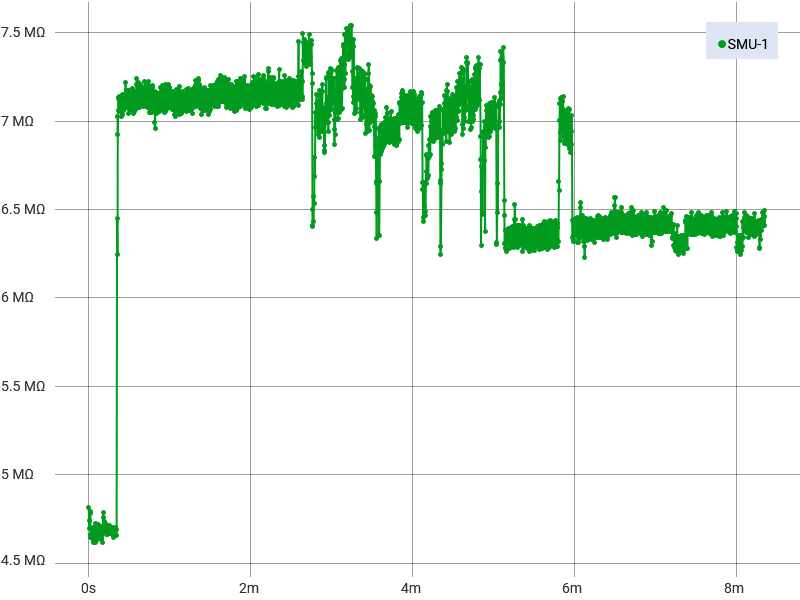

The table this chart was drawn from, first rows:
Index, SMU-1 Time (s), SMU-1 Voltage (V), SMU-1 Current (A), SMU-1 Resistance (Ω)
1, 0, 5.004, 1.03938214124355E-06, 4814755
2, 0.02504, 5.004, 1.041561290549E-06, 4804691
3, 0.05008, 5.004, 1.04297043890256E-06, 4798117
4, 0.07512, 5.004, 1.03929869510466E-06, 4814937
5, 0.1002, 5.004, 1.03897809822229E-06, 4816301
6, 0.1252, 5.004, 1.04244350040972E-06, 4800206
7, 0.1502, 5.004, 1.0658025075827E-06, 4694989
8, 0.1753, 5.004, 1.06263394172856E-06, 4708940
9, 0.2003, 5.004, 1.062731712409E-06, 4708520
10, 0.2254, 5.004, 1.06298205082567E-06, 4707406
11, 0.2504, 5.004, 1.06422066892264E-06, 4701934
12, 0.2754, 5.004, 1.05827450624929E-06, 4728349
13, 0.3005, 5.004, 1.06068603145104E-06, 4717603
14, 0.3255, 5.004, 1.06050129033974E-06, 4718416
15, 0.3505, 5.004, 1.06524703369359E-06, 4697377
16, 0.3756, 5.004, 1.05195044852735E-06, 4756774
17, 0.4006, 5.004, 1.04990363070101E-06, 4766030
18, 0.4257, 5.004, 1.05744118172879E-06, 4732084
19, 0.4507, 5.004, 1.06151583167957E-06, 4713909
20, 0.4757, 5.004, 1.06287836842967E-06, 4707899
21, 0.5008, 5.004, 1.05594631349959E-06, 4738770
22, 0.5258, 5.004, 1.04897014807648E-06, 4770305
23, 0.5509, 5.004, 1.05498315861041E-06, 4743109
24, 0.5759, 5.004, 1.04713797099976E-06, 4778636
25, 0.6009, 5.004, 1.04457728866691E-06, 4790350
26, 0.626, 5.004, 1.04812147583289E-06, 4774159
27, 0.651, 5.004, 1.04860419014585E-06, 4771956
28, 0.6761, 5.004, 1.04524610833323E-06, 4787301
29, 0.7011, 5.004, 1.04770538200682E-06, 4776007
30, 0.7261, 5.004, 1.04705088688206E-06, 4779026
31, 0.7512, 5.004, 1.05170124697906E-06, 4757897
32, 0.7762, 5.004, 1.05015988083323E-06, 4764885
33, 0.8013, 5.004, 1.04654782262514E-06, 4781312
34, 0.8263, 5.004, 1.05138656181225E-06, 4759314
35, 0.8513, 5.004, 1.05121375781891E-06, 4760094
36, 0.8764, 5.004, 1.04413504686818E-06, 4792375
37, 0.9014, 5.004, 1.04364755770803E-06, 4794595
38, 0.9264, 5.004, 1.0502194527362E-06, 4764590
39, 0.9515, 5.004, 1.0524689741942E-06, 4754408
40, 0.9765, 5.004, 1.04679577361821E-06, 4780166
41, 1.002, 5.004, 1.04934690625669E-06, 4768542
42, 1.027, 5.004, 1.04869604911073E-06, 4771484
43, 1.052, 5.004, 1.04884861684695E-06, 4770824
44, 1.077, 5.004, 1.04913704035425E-06, 4769505
45, 1.102, 5.004, 1.04701041436783E-06, 4779193
46, 1.127, 5.004, 1.05101935332641E-06, 4760950
47, 1.152, 5.004, 1.05052822618745E-06, 4763180
48, 1.177, 5.004, 1.04914067833306E-06, 4769502
49, 1.202, 5.004, 1.05049252852041E-06, 4763342
50, 1.227, 5.004, 1.05104800240952E-06, 4760831
51, 1.252, 5.004, 1.05509514014557E-06, 4742559
52, 1.277, 5.004, 1.04888317764562E-06, 4770639
53, 1.302, 5.004, 1.06140487332596E-06, 4714379
54, 1.327, 5.004, 1.06285210677015E-06, 4707946
55, 1.352, 5.004, 1.06839058844344E-06, 4683538
56, 1.377, 5.004, 1.06826894352707E-06, 4684083
57, 1.402, 5.004, 1.06509321540216E-06, 4698082
58, 1.427, 5.004, 1.07346647837403E-06, 4661439
59, 1.452, 5.004, 1.07100368040847E-06, 4672122
60, 1.477, 5.004, 1.06638424313132E-06, 4692410
... 19,940 more rows
